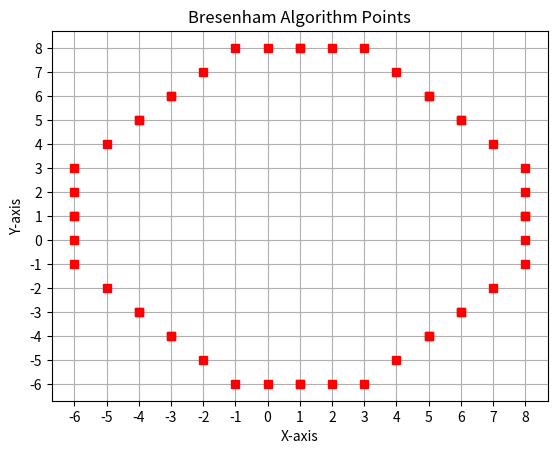

Here is the Python script that generated this plot:
import matplotlib.pyplot as plt
import numpy as np

def plot_circle_points(x_center, y_center, x, y, points):
    """ add all symmetric points of a circle."""
    points.append((x_center + x, y_center + y))
    points.append((x_center - x, y_center + y))
    points.append((x_center + x, y_center - y))
    points.append((x_center - x, y_center - y))
    points.append((x_center + y, y_center + x))
    points.append((x_center - y, y_center + x))
    points.append((x_center + y, y_center - x))
    points.append((x_center - y, y_center - x))

def bresenham_circle(x_center, y_center, radius):
    points = []
    x = 0
    y = radius
    d = 3 - 2 * radius  # Initial decision parameter
    second_octant_points = [] 
    plot_circle_points(x_center, y_center, x, y, points)
    while x <= y:
        # Collect 2nd Octant Points (top-right)
        second_octant_points.append(( y_center + x,x_center + y))

        x += 1
        if d <= 0:
            d = d + 4 * x + 6
        else:
            y -= 1
            d = d + 4 * (x - y) + 10
        
        plot_circle_points(x_center, y_center, x, y, points)

# Print the points in the 2nd octant
    print("Second Octant Points:")
    for i, point in enumerate(second_octant_points, start=1):
        print(f"P{i}={point}") 

    return points

def draw_circle(x_center, y_center, radius):
    points = bresenham_circle(x_center, y_center, radius)
    x_coords, y_coords = zip(*points)

    # Plotting points
    plt.plot(x_coords, y_coords, 'rs')
    plt.xticks(np.arange(-6, 9, 1))
    plt.yticks(np.arange(-6, 9, 1))
    plt.title("Bresenham Algorithm Points")
    plt.xlabel("X-axis")
    plt.ylabel("Y-axis")
    plt.grid()
    plt.show()

# Example usage:
draw_circle(1, 1, 7)
